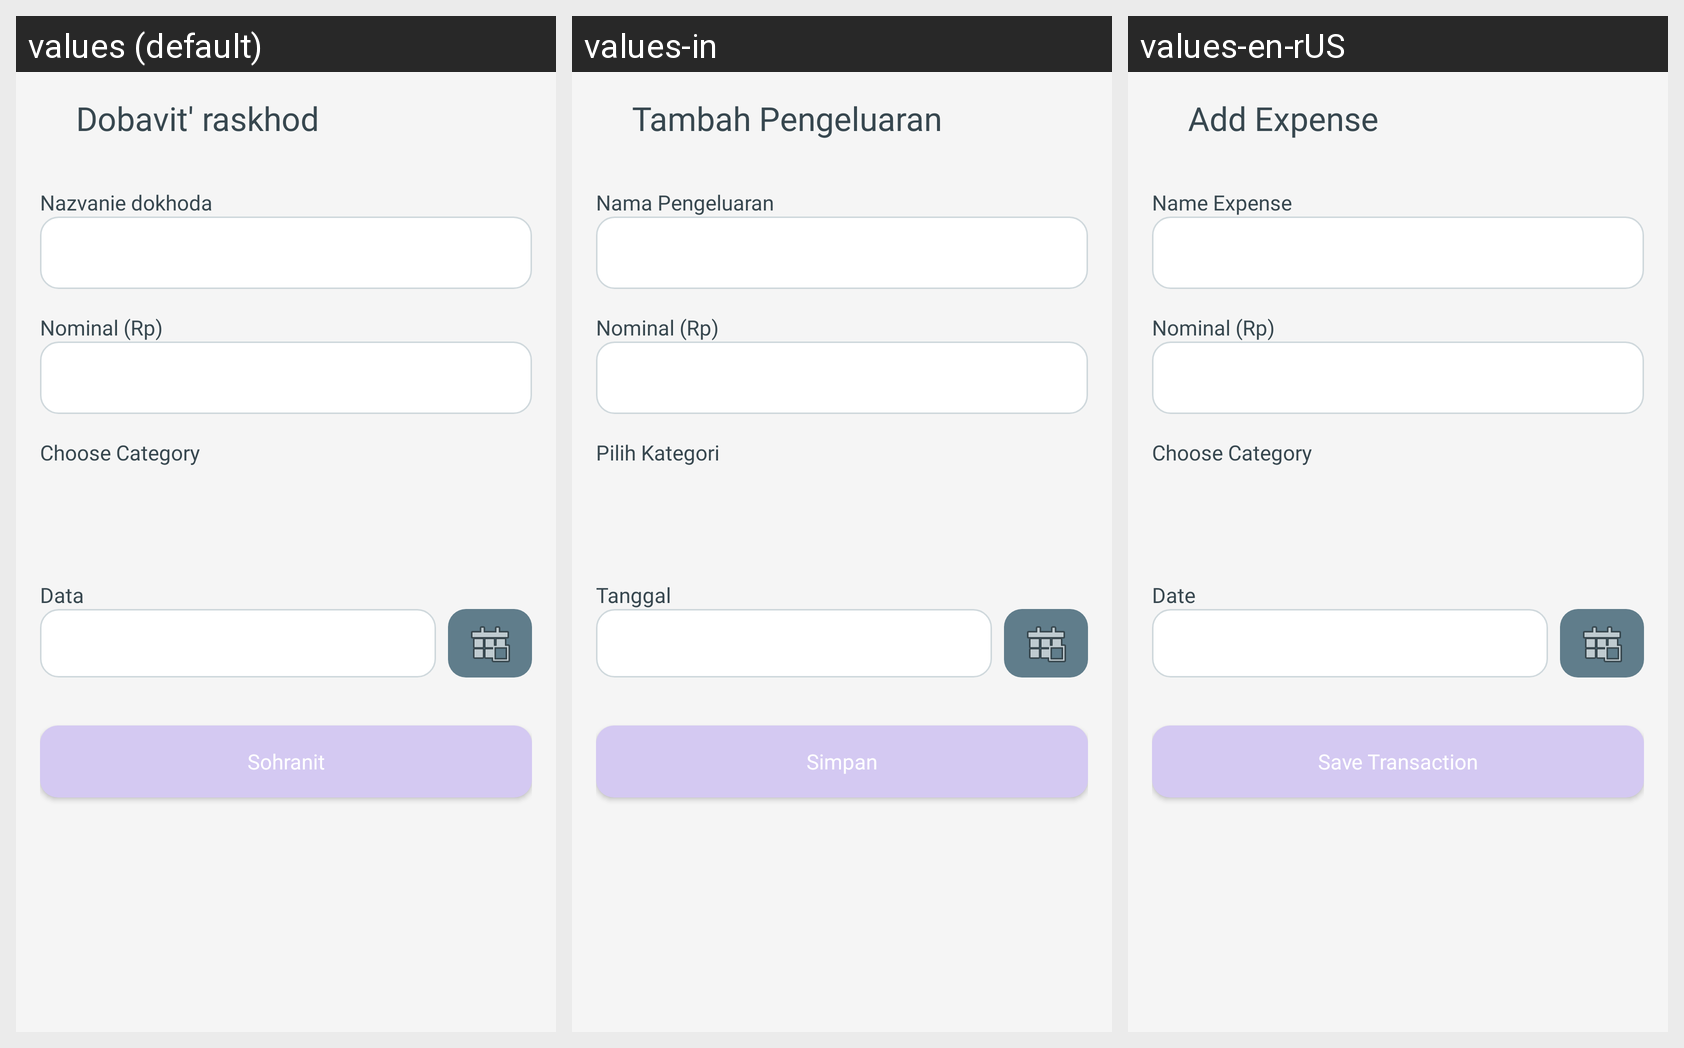

Locale-by-locale string values for the Android screen shown in this grid:
Android screen res/layout/activity_pengeluaran.xml rendered under 3 locales, left to right: values (default), values-in, values-en-rUS. Device: Nexus 5 (rendered at 1080×1920; each locale shown at half size, 540×960, under a caption strip naming it); theme Theme.CatatKeuanganku.
Other locales in the repository, not shown: values-de, values-ja, values-ms-rMY.
Strings drawn on this screen, with the default value and each locale's value (text and hints the layout hard-codes, and strings that could not be matched under every locale, appear in the picture but are not listed):

btn_pengeluaran
  values: Dobavit' raskhod
  values-in: Tambah Pengeluaran
  values-en-rUS: Add Expense

nama_pengeluaran
  values: Nazvanie dokhoda
  values-in: Nama Pengeluaran
  values-en-rUS: Name Expense

hint_nominal
  values: Nominal (Rp)
  values-in: Nominal (Rp)
  values-en-rUS: Nominal (Rp)

pilih_kategori
  values: Choose Category
  values-in: Pilih Kategori
  values-en-rUS: Choose Category

label_tanggal
  values: Data
  values-in: Tanggal
  values-en-rUS: Date

btn_simpan
  values: Sohranit
  values-in: Simpan
  values-en-rUS: Save Transaction
